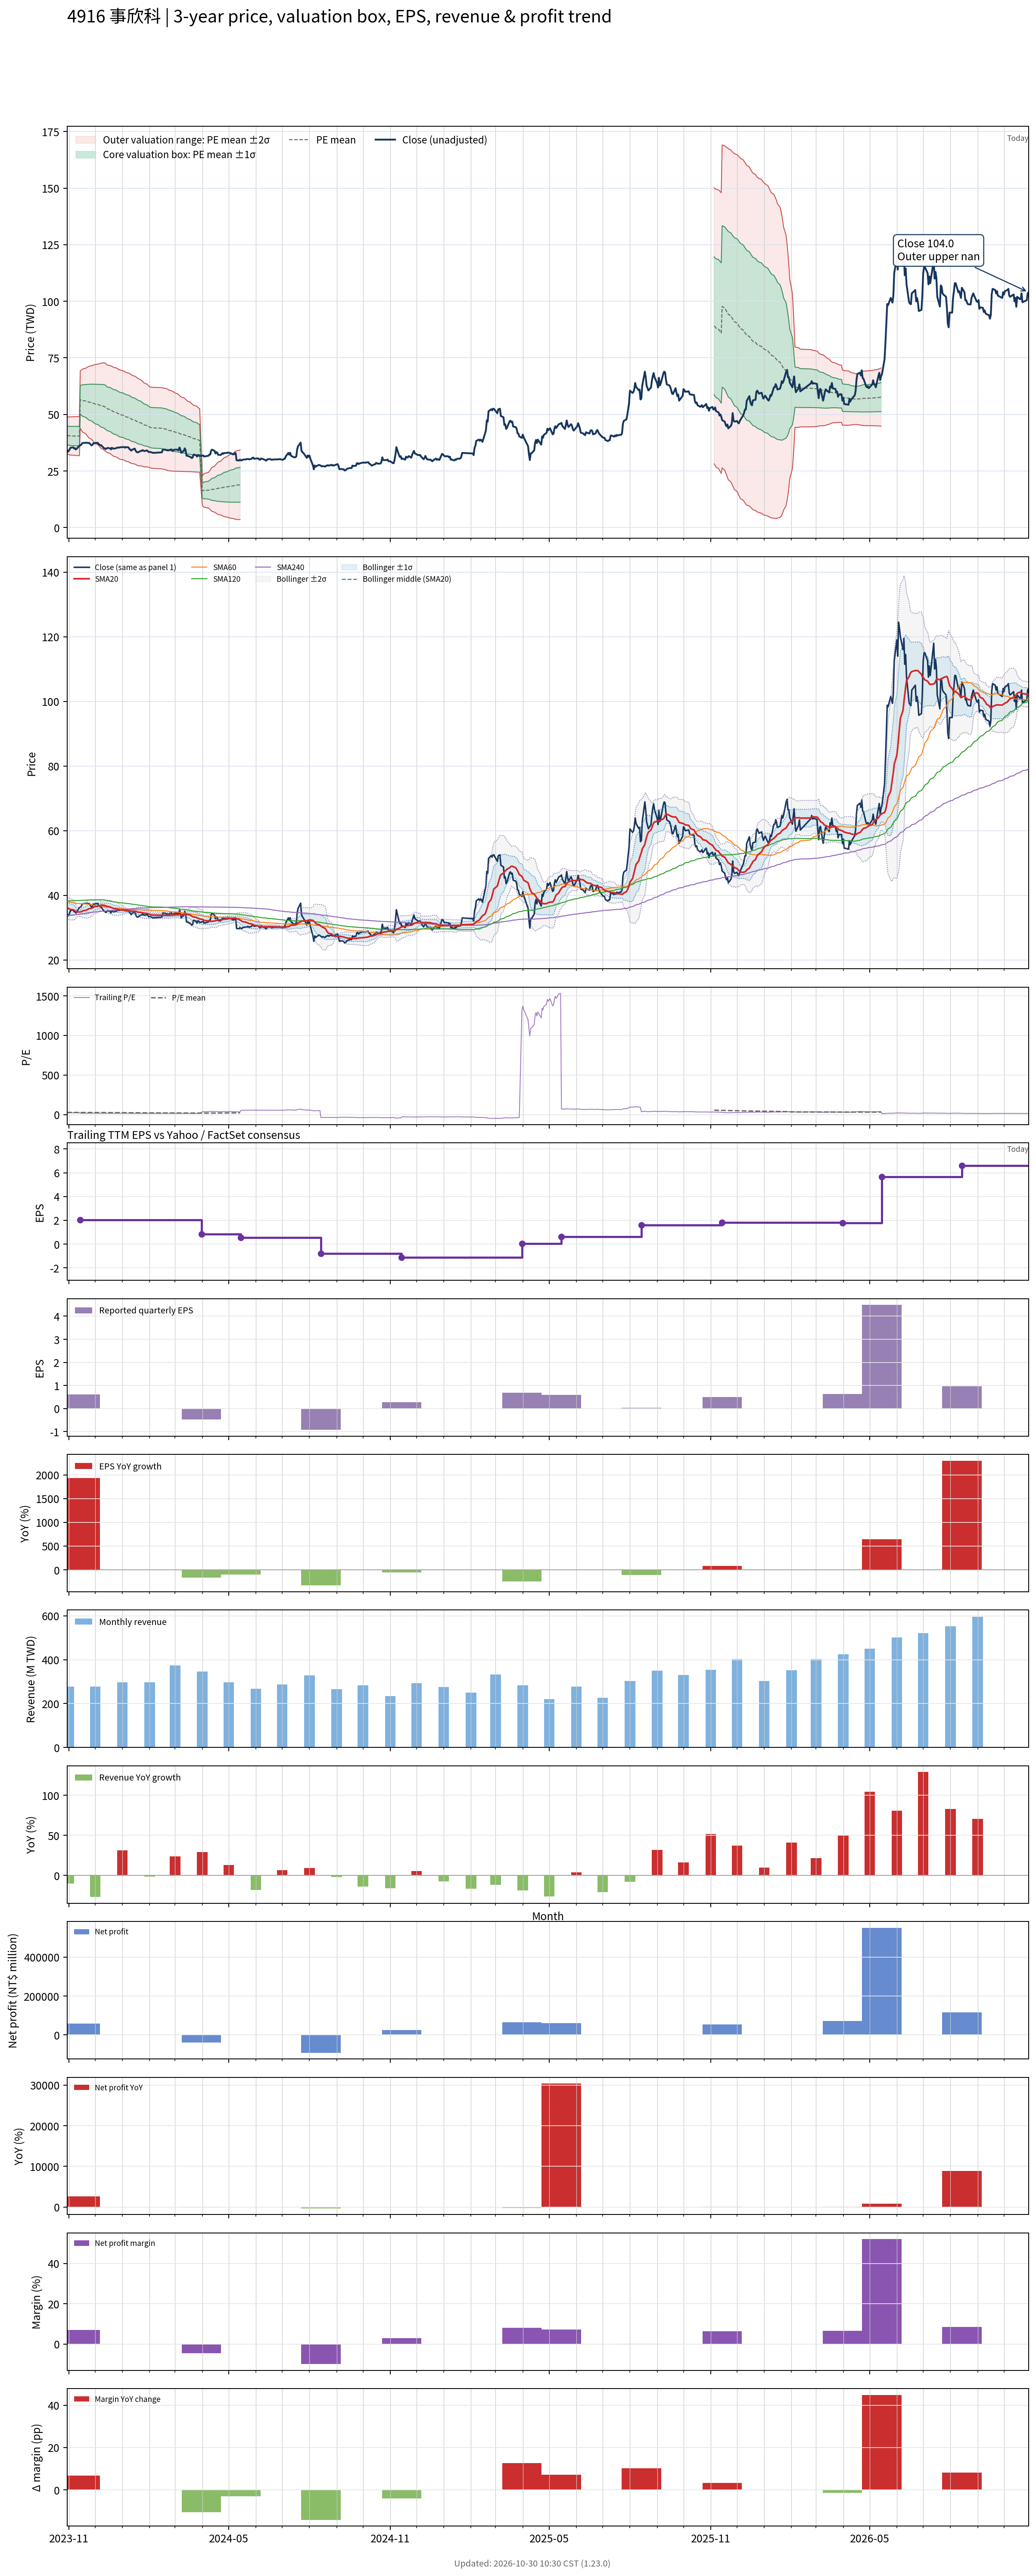

Values plotted in this chart, from the file beside it:
# chart-version: skill-stock-dynamic-val…
date, close, available_date, period_end, eps, ttm_eps, pe, pe_mean, pe_std, price_m2, price_m1, price_mean, price_p1, price_p2, forward_eps, forward_pe, forward_pe_mean, forward_pe_std, forward_price_m2, forward_price_m1, forward_price_mean, forward_price_p1, forward_price_p2, sma20
2023-10-30, 34.15, 2023-08-14, 2023-06-30, 0.4, 1.44, 23.72, 28.28, 2.826, 32.58, 36.65, 40.72, 44.79, 48.86, , , , , , , , , , 36.21
2023-10-31, 33.6, 2023-08-14, 2023-06-30, 0.4, 1.44, 23.33, 28.23, 2.861, 32.41, 36.53, 40.65, 44.77, 48.89, , , , , , , , , , 36.04
2023-11-01, 33.9, 2023-08-14, 2023-06-30, 0.4, 1.44, 23.54, 28.19, 2.892, 32.26, 36.42, 40.59, 44.75, 48.92, , , , , , , , , , 35.84
2023-11-02, 34.65, 2023-08-14, 2023-06-30, 0.4, 1.44, 24.06, 28.14, 2.915, 32.13, 36.33, 40.53, 44.72, 48.92, , , , , , , , , , 35.7
2023-11-03, 35.3, 2023-08-14, 2023-06-30, 0.4, 1.44, 24.51, 28.12, 2.933, 32.04, 36.26, 40.49, 44.71, 48.94, , , , , , , , , , 35.62
2023-11-06, 35.45, 2023-08-14, 2023-06-30, 0.4, 1.44, 24.62, 28.1, 2.949, 31.97, 36.21, 40.46, 44.71, 48.95, , , , , , , , , , 35.53
2023-11-07, 34.9, 2023-08-14, 2023-06-30, 0.4, 1.44, 24.24, 28.09, 2.952, 31.95, 36.2, 40.46, 44.71, 48.96, , , , , , , , , , 35.4
2023-11-08, 35.1, 2023-08-14, 2023-06-30, 0.4, 1.44, 24.38, 28.09, 2.956, 31.94, 36.19, 40.45, 44.71, 48.96, , , , , , , , , , 35.22
2023-11-09, 34.5, 2023-08-14, 2023-06-30, 0.4, 1.44, 23.96, 28.08, 2.972, 31.87, 36.15, 40.43, 44.71, 48.99, , , , , , , , , , 35.01
2023-11-10, 34.85, 2023-08-14, 2023-06-30, 0.4, 1.44, 24.2, 28.06, 2.987, 31.8, 36.11, 40.41, 44.71, 49.01, , , , , , , , , , 34.87
2023-11-13, 36.2, 2023-08-14, 2023-06-30, 0.4, 1.44, 25.14, 28.06, 2.991, 31.79, 36.09, 40.4, 44.71, 49.02, , , , , , , , , , 34.83
2023-11-14, 36.3, 2023-11-14, 2023-09-30, 0.61, 2.02, 17.97, 27.98, 3.128, 43.89, 50.2, 56.52, 62.84, 69.16, , , , , , , , , , 34.84
2023-11-15, 36.5, 2023-11-14, 2023-09-30, 0.61, 2.02, 18.07, 27.9, 3.256, 43.21, 49.79, 56.37, 62.95, 69.52, , , , , , , , , , 34.9
2023-11-16, 37.2, 2023-11-14, 2023-09-30, 0.61, 2.02, 18.42, 27.83, 3.369, 42.61, 49.42, 56.22, 63.03, 69.83, , , , , , , , , , 35.02
2023-11-17, 37.4, 2023-11-14, 2023-09-30, 0.61, 2.02, 18.51, 27.77, 3.472, 42.06, 49.08, 56.09, 63.1, 70.12, , , , , , , , , , 35.19
2023-11-20, 37.45, 2023-11-14, 2023-09-30, 0.61, 2.02, 18.54, 27.71, 3.567, 41.57, 48.77, 55.97, 63.18, 70.38, , , , , , , , , , 35.34
2023-11-21, 37.45, 2023-11-14, 2023-09-30, 0.61, 2.02, 18.54, 27.64, 3.662, 41.05, 48.44, 55.84, 63.24, 70.64, , , , , , , , , , 35.45
2023-11-22, 37.5, 2023-11-14, 2023-09-30, 0.61, 2.02, 18.56, 27.58, 3.753, 40.55, 48.13, 55.71, 63.29, 70.87, , , , , , , , , , 35.56
2023-11-23, 37.3, 2023-11-14, 2023-09-30, 0.61, 2.02, 18.47, 27.5, 3.844, 40.03, 47.79, 55.56, 63.32, 71.08, , , , , , , , , , 35.7
2023-11-24, 37.45, 2023-11-14, 2023-09-30, 0.61, 2.02, 18.54, 27.43, 3.93, 39.53, 47.46, 55.4, 63.34, 71.28, , , , , , , , , , 35.86
2023-11-27, 36.3, 2023-11-14, 2023-09-30, 0.61, 2.02, 17.97, 27.35, 4.023, 38.99, 47.12, 55.25, 63.38, 71.5, , , , , , , , , , 35.97
2023-11-28, 36.65, 2023-11-14, 2023-09-30, 0.61, 2.02, 18.14, 27.26, 4.106, 38.47, 46.77, 55.06, 63.36, 71.65, , , , , , , , , , 36.12
2023-11-29, 37.3, 2023-11-14, 2023-09-30, 0.61, 2.02, 18.47, 27.18, 4.184, 38, 46.45, 54.9, 63.35, 71.8, , , , , , , , , , 36.29
2023-11-30, 37.2, 2023-11-14, 2023-09-30, 0.61, 2.02, 18.42, 27.1, 4.259, 37.54, 46.14, 54.75, 63.35, 71.95, , , , , , , , , , 36.41
2023-12-01, 37.4, 2023-11-14, 2023-09-30, 0.61, 2.02, 18.51, 27.02, 4.33, 37.1, 45.84, 54.59, 63.33, 72.08, , , , , , , , , , 36.52
2023-12-04, 37.45, 2023-11-14, 2023-09-30, 0.61, 2.02, 18.54, 26.95, 4.398, 36.66, 45.55, 54.43, 63.31, 72.2, , , , , , , , , , 36.62
2023-12-05, 36.75, 2023-11-14, 2023-09-30, 0.61, 2.02, 18.19, 26.87, 4.469, 36.22, 45.24, 54.27, 63.3, 72.32, , , , , , , , , , 36.71
2023-12-06, 36.7, 2023-11-14, 2023-09-30, 0.61, 2.02, 18.17, 26.79, 4.538, 35.78, 44.95, 54.11, 63.28, 72.45, , , , , , , , , , 36.79
2023-12-07, 36.35, 2023-11-14, 2023-09-30, 0.61, 2.02, 18, 26.71, 4.608, 35.33, 44.64, 53.95, 63.26, 72.57, , , , , , , , , , 36.88
2023-12-08, 36.35, 2023-11-14, 2023-09-30, 0.61, 2.02, 18, 26.63, 4.675, 34.9, 44.34, 53.79, 63.23, 72.67, , , , , , , , , , 36.96
2023-12-11, 35.05, 2023-11-14, 2023-09-30, 0.61, 2.02, 17.35, 26.53, 4.748, 34.42, 44.01, 53.6, 63.19, 72.78, , , , , , , , , , 36.9
2023-12-12, 35, 2023-11-14, 2023-09-30, 0.61, 2.02, 17.33, 26.42, 4.8, 33.97, 43.67, 53.36, 63.06, 72.75, , , , , , , , , , 36.84
2023-12-13, 34.7, 2023-11-14, 2023-09-30, 0.61, 2.02, 17.18, 26.27, 4.815, 33.62, 43.34, 53.07, 62.8, 72.52, , , , , , , , , , 36.75
2023-12-14, 34.95, 2023-11-14, 2023-09-30, 0.61, 2.02, 17.3, 26.11, 4.787, 33.4, 43.07, 52.74, 62.41, 72.08, , , , , , , , , , 36.63
2023-12-15, 35.2, 2023-11-14, 2023-09-30, 0.61, 2.02, 17.43, 25.96, 4.781, 33.13, 42.79, 52.45, 62.1, 71.76, , , , , , , , , , 36.52
2023-12-18, 35, 2023-11-14, 2023-09-30, 0.61, 2.02, 17.33, 25.84, 4.807, 32.77, 42.48, 52.19, 61.9, 71.61, , , , , , , , , , 36.4
2023-12-19, 34.55, 2023-11-14, 2023-09-30, 0.61, 2.02, 17.1, 25.71, 4.834, 32.4, 42.17, 51.93, 61.7, 71.46, , , , , , , , , , 36.26
2023-12-20, 35.3, 2023-11-14, 2023-09-30, 0.61, 2.02, 17.48, 25.58, 4.846, 32.09, 41.88, 51.67, 61.46, 71.25, , , , , , , , , , 36.15
2023-12-21, 35, 2023-11-14, 2023-09-30, 0.61, 2.02, 17.33, 25.45, 4.861, 31.78, 41.6, 51.42, 61.23, 71.05, , , , , , , , , , 36.03
2023-12-22, 34.85, 2023-11-14, 2023-09-30, 0.61, 2.02, 17.25, 25.32, 4.867, 31.49, 41.32, 51.15, 60.98, 70.81, , , , , , , , , , 35.9
2023-12-25, 35.1, 2023-11-14, 2023-09-30, 0.61, 2.02, 17.38, 25.19, 4.872, 31.21, 41.05, 50.89, 60.73, 70.57, , , , , , , , , , 35.84
2023-12-26, 35.3, 2023-11-14, 2023-09-30, 0.61, 2.02, 17.48, 25.06, 4.871, 30.95, 40.79, 50.63, 60.47, 70.31, , , , , , , , , , 35.77
2023-12-27, 35.4, 2023-11-14, 2023-09-30, 0.61, 2.02, 17.52, 24.94, 4.87, 30.7, 40.54, 50.38, 60.21, 70.05, , , , , , , , , , 35.68
2023-12-28, 35.3, 2023-11-14, 2023-09-30, 0.61, 2.02, 17.48, 24.82, 4.881, 30.42, 40.28, 50.14, 60, 69.86, , , , , , , , , , 35.59
2023-12-29, 35.45, 2023-11-14, 2023-09-30, 0.61, 2.02, 17.55, 24.71, 4.886, 30.17, 40.04, 49.91, 59.78, 69.65, , , , , , , , , , 35.49
2024-01-02, 35.6, 2023-11-14, 2023-09-30, 0.61, 2.02, 17.62, 24.58, 4.862, 30, 39.82, 49.64, 59.46, 69.28, , , , , , , , , , 35.4
2024-01-03, 35.55, 2023-11-14, 2023-09-30, 0.61, 2.02, 17.6, 24.46, 4.858, 29.78, 39.59, 49.4, 59.22, 69.03, , , , , , , , , , 35.34
2024-01-04, 35.3, 2023-11-14, 2023-09-30, 0.61, 2.02, 17.48, 24.35, 4.864, 29.53, 39.35, 49.18, 59, 68.83, , , , , , , , , , 35.27
2024-01-05, 35.6, 2023-11-14, 2023-09-30, 0.61, 2.02, 17.62, 24.23, 4.863, 29.31, 39.13, 48.95, 58.78, 68.6, , , , , , , , , , 35.23
2024-01-08, 35.4, 2023-11-14, 2023-09-30, 0.61, 2.02, 17.52, 24.11, 4.848, 29.12, 38.92, 48.71, 58.5, 68.3, , , , , , , , , , 35.18
2024-01-09, 34.7, 2023-11-14, 2023-09-30, 0.61, 2.02, 17.18, 24, 4.856, 28.87, 38.68, 48.49, 58.3, 68.11, , , , , , , , , , 35.16
2024-01-10, 34.4, 2023-11-14, 2023-09-30, 0.61, 2.02, 17.03, 23.9, 4.866, 28.61, 38.44, 48.27, 58.1, 67.93, , , , , , , , , , 35.13
2024-01-11, 34, 2023-11-14, 2023-09-30, 0.61, 2.02, 16.83, 23.77, 4.856, 28.41, 38.21, 48.02, 57.83, 67.64, , , , , , , , , , 35.1
2024-01-12, 34.4, 2023-11-14, 2023-09-30, 0.61, 2.02, 17.03, 23.64, 4.822, 28.28, 38.02, 47.76, 57.5, 67.24, , , , , , , , , , 35.07
2024-01-15, 34.9, 2023-11-14, 2023-09-30, 0.61, 2.02, 17.28, 23.53, 4.809, 28.1, 37.81, 47.53, 57.24, 66.95, , , , , , , , , , 35.05
2024-01-16, 34.05, 2023-11-14, 2023-09-30, 0.61, 2.02, 16.86, 23.41, 4.796, 27.91, 37.6, 47.29, 56.97, 66.66, , , , , , , , , , 35.01
2024-01-17, 33.45, 2023-11-14, 2023-09-30, 0.61, 2.02, 16.56, 23.29, 4.793, 27.69, 37.37, 47.05, 56.74, 66.42, , , , , , , , , , 34.95
2024-01-18, 33.25, 2023-11-14, 2023-09-30, 0.61, 2.02, 16.46, 23.17, 4.779, 27.5, 37.15, 46.81, 56.46, 66.11, , , , , , , , , , 34.85
2024-01-19, 33.3, 2023-11-14, 2023-09-30, 0.61, 2.02, 16.49, 23.05, 4.765, 27.31, 36.94, 46.57, 56.19, 65.82, , , , , , , , , , 34.77
... 668 more rows
